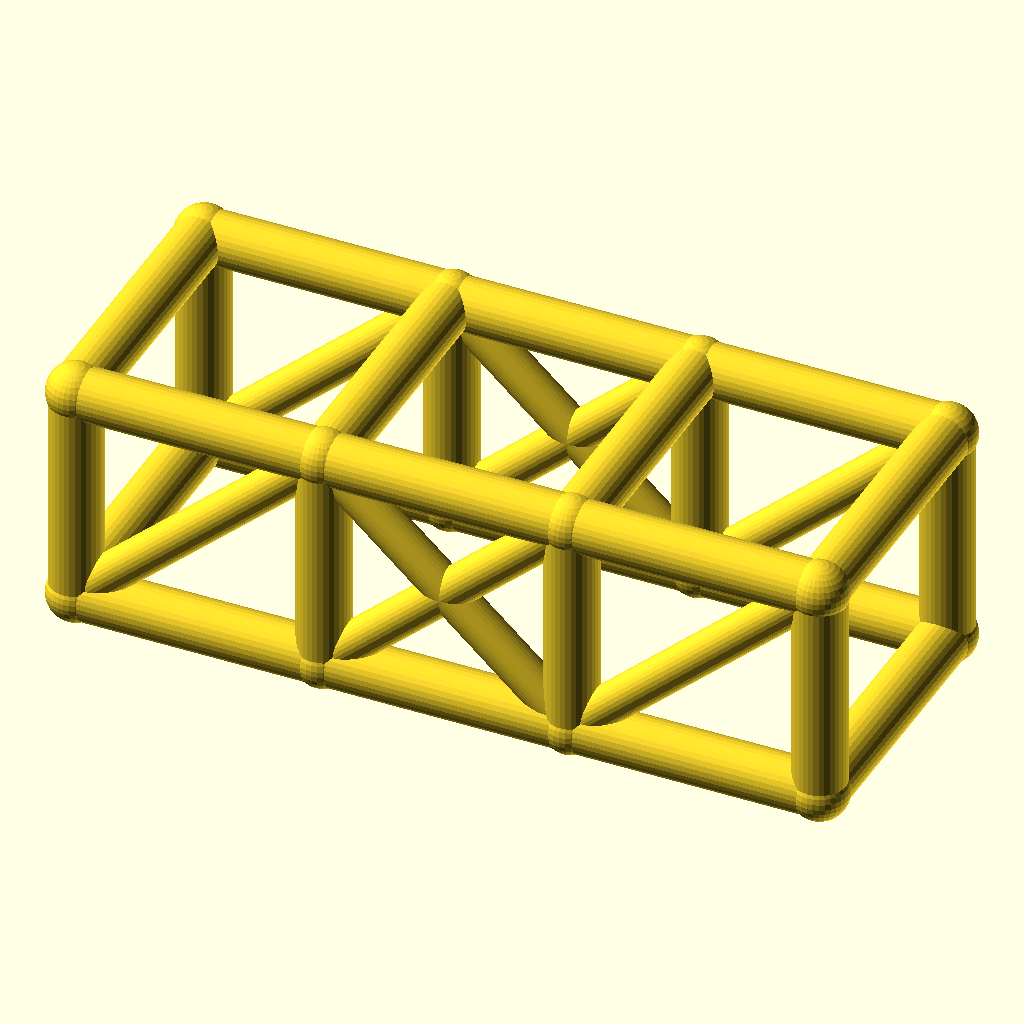
Cell 1: rendered with the file's own defaults.
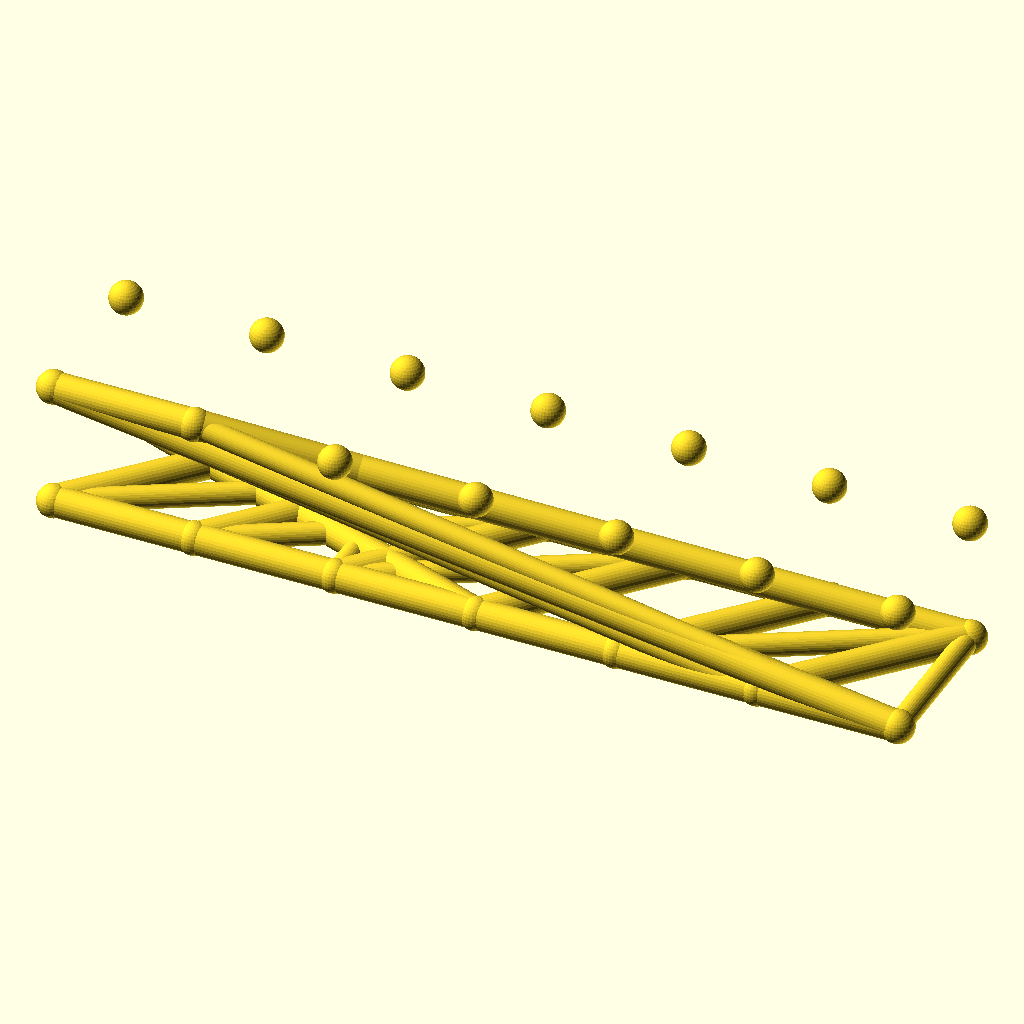
Cell 2 — bays set to 6, the other parameters unchanged.
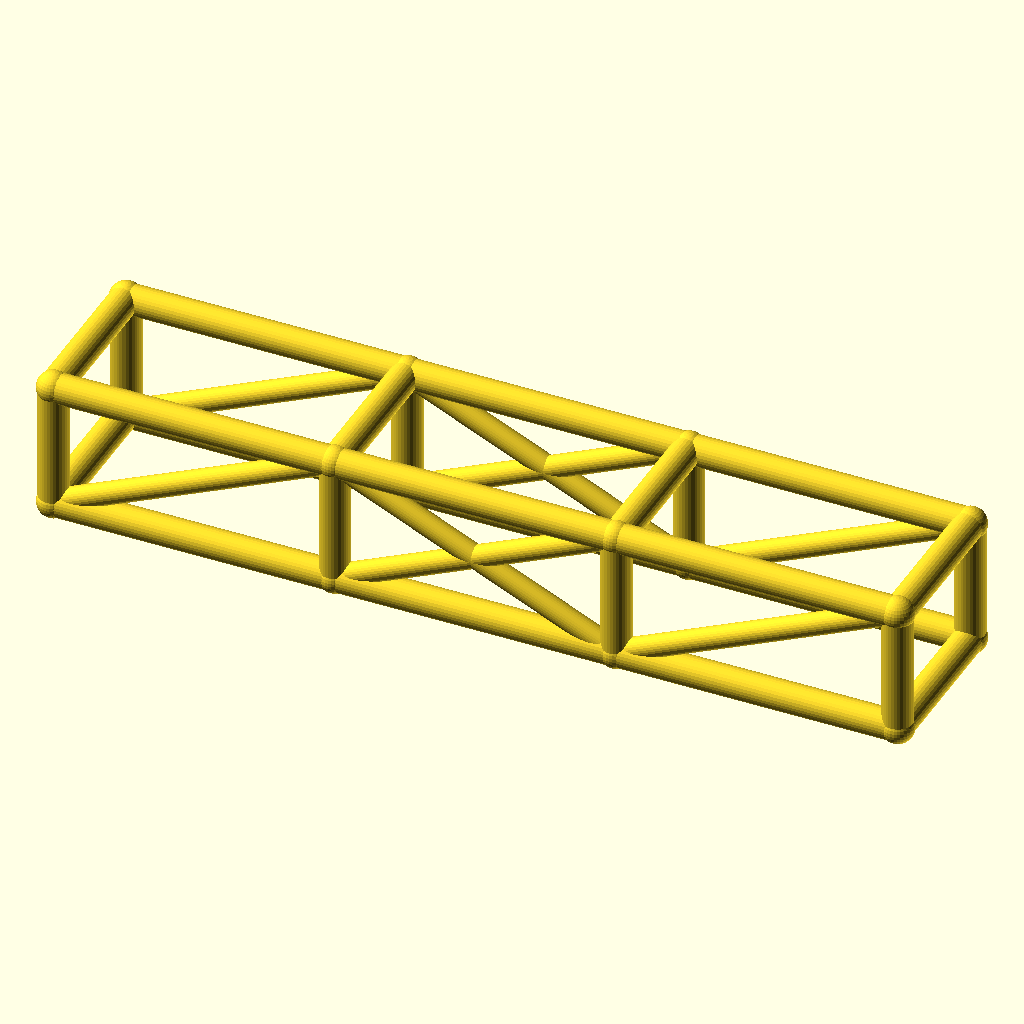
Cell 3: the same model with bay_l = 76.
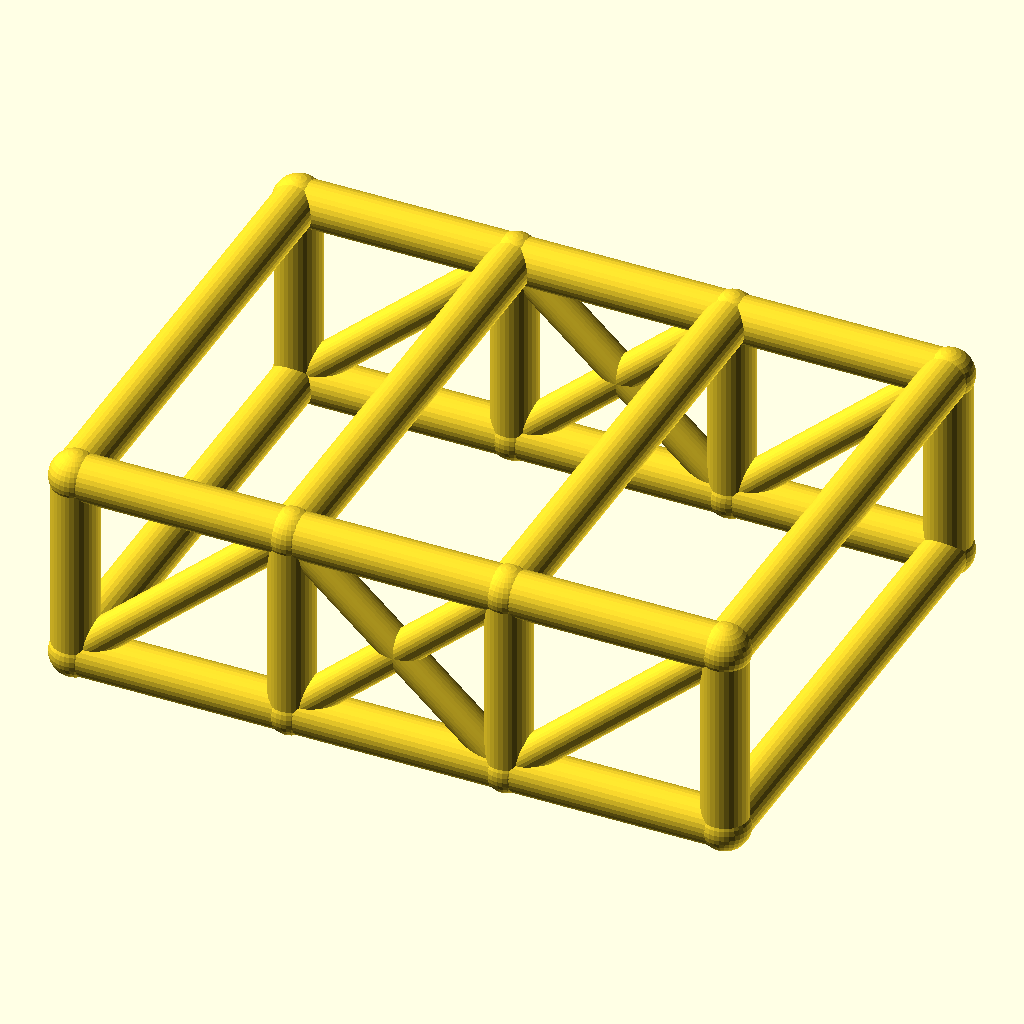
Cell 4: cage_w = 84 (everything else at default).
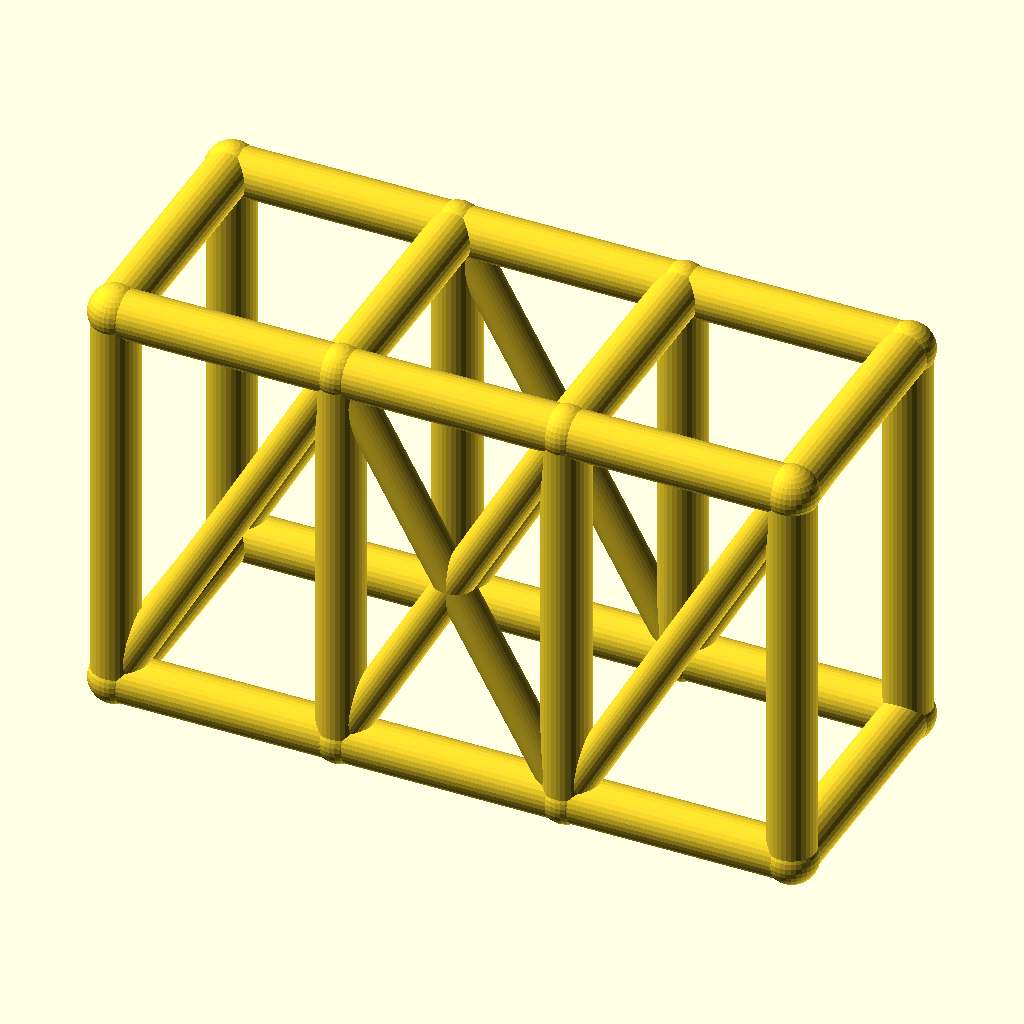
Cell 5: the same model with cage_h = 68.
All cells are drawn from the same view direction (rotation 55°, 0°, 25°, orthographic, colour scheme Cornfield), but the view is re-fitted for each cell, so position and scale can differ between cells as well as the parameter.
The OpenSCAD source (optional_data/data/wire2/rollcages/scene_0240.scad):
$fn = 32;

// ----------------------------------------------------------------------
// Roll cage: 3 bays x 2 sections, bays 38 mm, 42 x 34 mm section
// ----------------------------------------------------------------------

// --- parameters (mm) ---
bays = 3;                 // number of bays along X
sections = 2;             // levels of the cage
bay_l = 38;               // bay length, X
cage_w = 42;              // cage width, Y
cage_h = 34;              // cage height, Z
rail_r = 4;               // rail and hoop radius
diag_r = 3;               // diagonal brace radius
joint_r = 4.4;            // joint ball radius
fit_tol = 0.1;            // declared fit tolerance (prompt contract)
free_tol = 0.3;           // declared free tolerance (prompt contract)

bbox_x = bays * bay_l + 2 * joint_r;  // overall X, joints included
bbox_y = cage_w + 2 * joint_r;  // overall Y, joints included
bbox_z = cage_h + 2 * joint_r;  // overall Z, joints included
rail_d = 2 * rail_r;  // rail stock diameter
diag_d = 2 * diag_r;  // diagonal stock diameter
joint_d = 2 * joint_r;  // joint ball diameter
cage_l = bays * bay_l;  // overall cage length
nodes = [for (lvl = [0, 1], side = [0, 1], st = [0 : bays]) [st * bay_l, side * cage_w, lvl * cage_h]];

module member(a, b, r) {
  /* round stock from joint a to joint b, ends buried in the joint balls */
  d = b - a;
  length = norm(d);
  translate(a) rotate([0, acos(d[2] / length), atan2(d[1], d[0])])
    cylinder(h = length, r = r);
}

module joint(p, r) {
  /* ball at the joint centre, fatter than every member meeting there */
  translate(p) sphere(r = r);
}

/* members - each call is one graph edge */
member(nodes[0], nodes[1], rail_r);
member(nodes[1], nodes[2], rail_r);
member(nodes[2], nodes[3], rail_r);
member(nodes[4], nodes[5], rail_r);
member(nodes[5], nodes[6], rail_r);
member(nodes[6], nodes[7], rail_r);
member(nodes[8], nodes[9], rail_r);
member(nodes[9], nodes[10], rail_r);
member(nodes[10], nodes[11], rail_r);
member(nodes[12], nodes[13], rail_r);
member(nodes[13], nodes[14], rail_r);
member(nodes[14], nodes[15], rail_r);
member(nodes[0], nodes[8], rail_r);
member(nodes[1], nodes[9], rail_r);
member(nodes[2], nodes[10], rail_r);
member(nodes[3], nodes[11], rail_r);
member(nodes[4], nodes[12], rail_r);
member(nodes[5], nodes[13], rail_r);
member(nodes[6], nodes[14], rail_r);
member(nodes[7], nodes[15], rail_r);
member(nodes[8], nodes[12], rail_r);
member(nodes[9], nodes[13], rail_r);
member(nodes[10], nodes[14], rail_r);
member(nodes[11], nodes[15], rail_r);
member(nodes[0], nodes[4], rail_r);
member(nodes[3], nodes[7], rail_r);
member(nodes[0], nodes[9], diag_r);
member(nodes[1], nodes[10], diag_r);
member(nodes[9], nodes[2], diag_r);
member(nodes[2], nodes[11], diag_r);
member(nodes[4], nodes[13], diag_r);
member(nodes[5], nodes[14], diag_r);
member(nodes[13], nodes[6], diag_r);
member(nodes[6], nodes[15], diag_r);

/* joint balls */
for (p = nodes) joint(p, joint_r);
Parameter table extracted from the source (name, type, default, range or options):
bays: number, default 3
sections: number, default 2
bay_l: number, default 38
cage_w: number, default 42
cage_h: number, default 34
rail_r: number, default 4
diag_r: number, default 3
joint_r: number, default 4.4
fit_tol: number, default 0.1
free_tol: number, default 0.3
